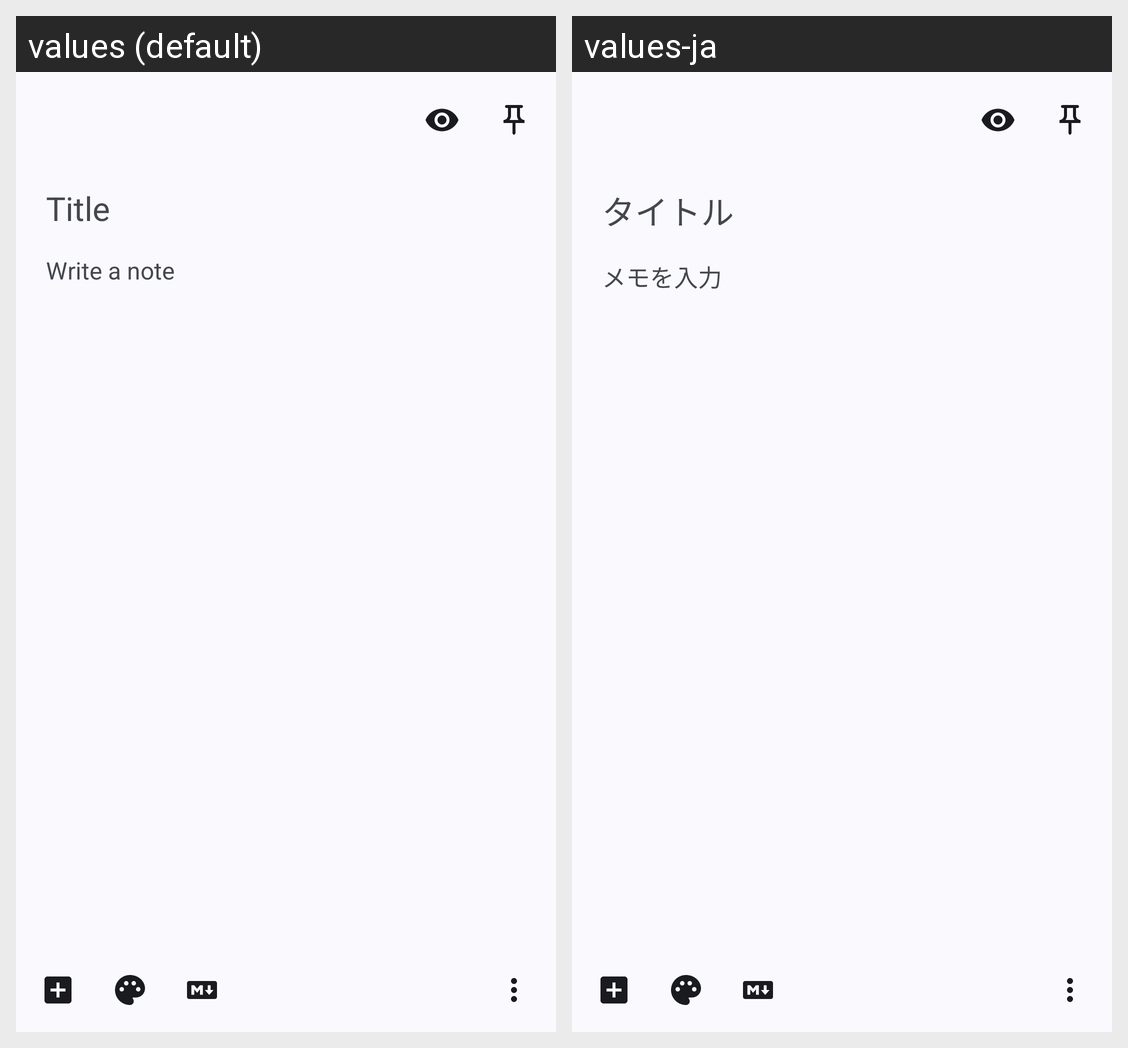

Strings drawn on this Android screen and how each of the app's shown locales translates them:
Android screen res/layout/activity_note_edit.xml rendered under 2 locales, left to right: values (default), values-ja. Device: Nexus 5 (rendered at 1080×1920; each locale shown at half size, 540×960, under a caption strip naming it); theme Base.Theme.AozoraTools.
Strings drawn on this screen, with the default value and each locale's value (text and hints the layout hard-codes, and strings that could not be matched under every locale, appear in the picture but are not listed):

i18n_77d0d6a051
  values: Title
  values-ja: タイトル

i18n_df828aef1c
  values: Write a note
  values-ja: メモを入力
